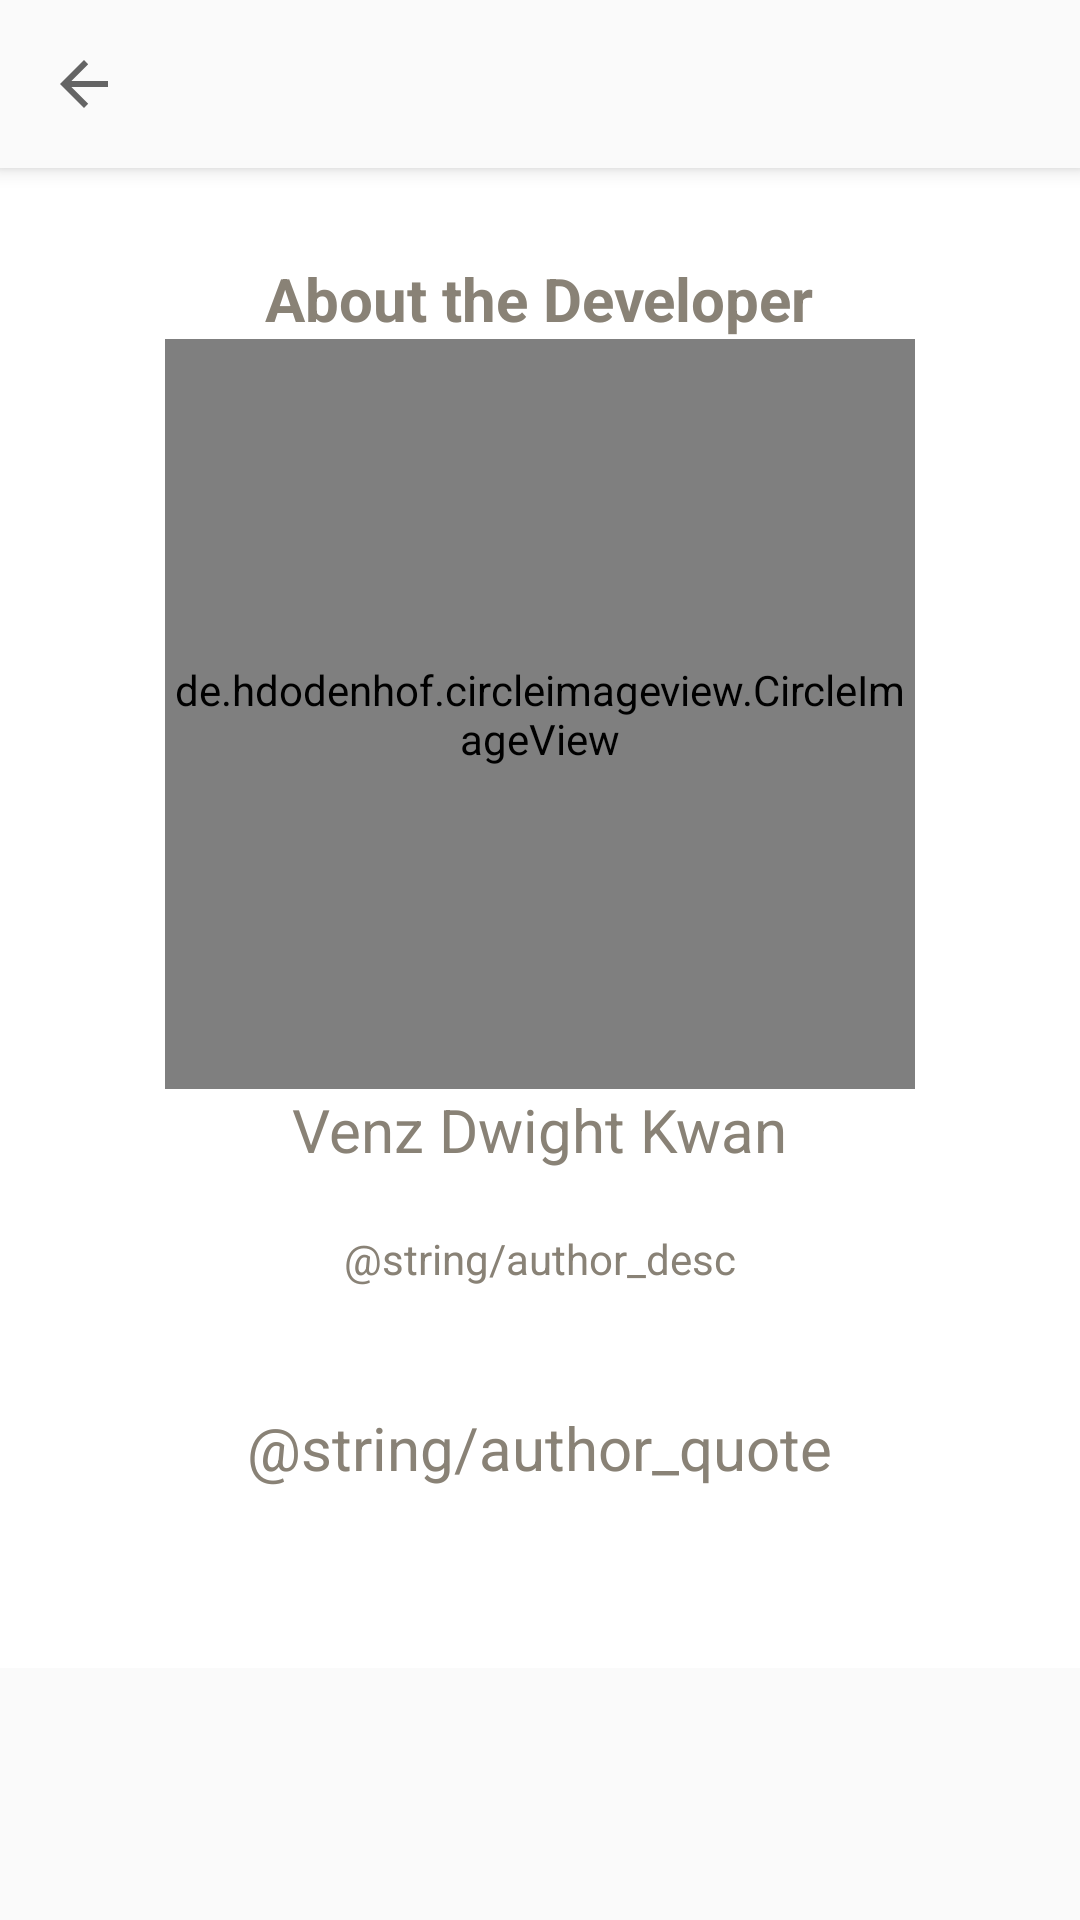

Produce the Android XML layout that renders to this screen, including the resource entries it uses.
<!-- AndroidManifest.xml: application theme AppTheme -->
<!-- res/layout/activity_about.xml -->
<?xml version="1.0" encoding="utf-8"?>
<androidx.coordinatorlayout.widget.CoordinatorLayout xmlns:android="http://schemas.android.com/apk/res/android"
    xmlns:app="http://schemas.android.com/apk/res-auto"
    xmlns:tools="http://schemas.android.com/tools"
    android:layout_width="match_parent"
    android:layout_height="match_parent"
    tools:context=".About">

    <com.google.android.material.appbar.AppBarLayout
        android:layout_width="match_parent"
        android:layout_height="wrap_content"
        android:background="?android:attr/windowBackground">

        <androidx.appcompat.widget.Toolbar
            android:id="@+id/toolbar_about"
            android:layout_width="match_parent"
            android:layout_height="?attr/actionBarSize"
            android:background="?android:attr/windowBackground"
            app:navigationIcon="?attr/homeAsUpIndicator" />

    </com.google.android.material.appbar.AppBarLayout>

    <include
        layout="@layout/content_about"
        android:layout_width="match_parent"
        android:layout_height="wrap_content"
        android:layout_marginTop="?actionBarSize" />

</androidx.coordinatorlayout.widget.CoordinatorLayout>
<!-- res/layout/content_about.xml (included above) -->
<?xml version="1.0" encoding="utf-8"?>
<androidx.constraintlayout.widget.ConstraintLayout xmlns:android="http://schemas.android.com/apk/res/android"
    xmlns:app="http://schemas.android.com/apk/res-auto"
    xmlns:tools="http://schemas.android.com/tools"
    android:id="@+id/content_about"
    android:layout_width="match_parent"
    android:layout_height="match_parent"
    android:layout_gravity="center_vertical"
    android:layout_marginTop="10dp"
    android:layout_marginBottom="5dp"
    android:background="@color/colorWhite">

    <ScrollView
        android:layout_width="match_parent"
        android:layout_height="wrap_content"
        android:orientation="vertical"
        app:layout_constraintBottom_toBottomOf="parent"
        app:layout_constraintEnd_toEndOf="parent"
        app:layout_constraintStart_toStartOf="parent"
        app:layout_constraintTop_toTopOf="parent">

        <LinearLayout
            android:layout_width="match_parent"
            android:layout_height="wrap_content"
            android:gravity="center_horizontal"
            android:orientation="vertical">

            <TextView
                android:id="@+id/dev_label"
                android:layout_width="wrap_content"
                android:layout_height="wrap_content"
                android:paddingTop="30dp"
                android:text="@string/about_dev_label"
                android:textAlignment="center"
                android:textColor="@color/colorGray"
                android:textSize="20sp" />

            <de.hdodenhof.circleimageview.CircleImageView
                android:id="@+id/app_onlyDev"
                android:layout_width="250dp"
                android:layout_height="250dp"
                android:paddingVertical="40dp"
                android:src="@drawable/lettersort_dev"
                app:civ_border_color="@color/colorSomewhatLightBlue"
                app:civ_border_width="2dp" />

            <TextView
                android:id="@+id/author_name"
                android:layout_width="wrap_content"
                android:layout_height="wrap_content"
                android:text="@string/author_name"
                android:textColor="@color/colorGray"
                android:textSize="20sp"
                app:layout_constraintBottom_toTopOf="@id/dev_description" />

            <TextView
                android:id="@+id/dev_description"
                android:layout_width="wrap_content"
                android:layout_height="wrap_content"
                android:layout_marginBottom="20dp"
                android:paddingVertical="20dp"
                android:paddingHorizontal="30dp"
                android:text="@string/author_desc"
                android:textAlignment="center"
                android:textColor="@color/colorGray"
                android:textSize="14sp" />
            <TextView
                android:id="@+id/dev_quote"
                android:layout_width="wrap_content"
                android:layout_height="wrap_content"
                android:layout_marginBottom="20dp"
                android:paddingHorizontal="20dp"
                android:paddingBottom="40dp"
                android:text="@string/author_quote"
                android:textAlignment="center"
                android:textColor="@color/colorGray"
                android:textSize="20sp" />

        </LinearLayout>
    </ScrollView>
</androidx.constraintlayout.widget.ConstraintLayout>
<!-- resources referenced by this layout -->
<resources>
  <color name="colorGray">#898276</color>
  <color name="colorSomewhatLightBlue">#1E90FF</color>
  <color name="colorWhite">#FFFFFF</color>
  <!-- drawable lettersort_dev: png bitmap (drawable, 250482 bytes) -->
  <string name="about_dev_label"><b>About the Developer</b></string>
  <string name="author_name">Venz Dwight Kwan</string>
  <style name="AppTheme" parent="Theme.AppCompat.Light.NoActionBar">
          
          <item name="colorPrimary">@color/colorBlack</item>
          <item name="colorPrimaryDark">@color/colorBlack</item>
          <item name="colorAccent">@color/colorAccent</item>
          <item name="android:actionOverflowButtonStyle">@color/colorBlack</item>
      </style>
  <color name="colorBlack">#000000</color>
  <color name="colorAccent">#03DAC5</color>
</resources>
